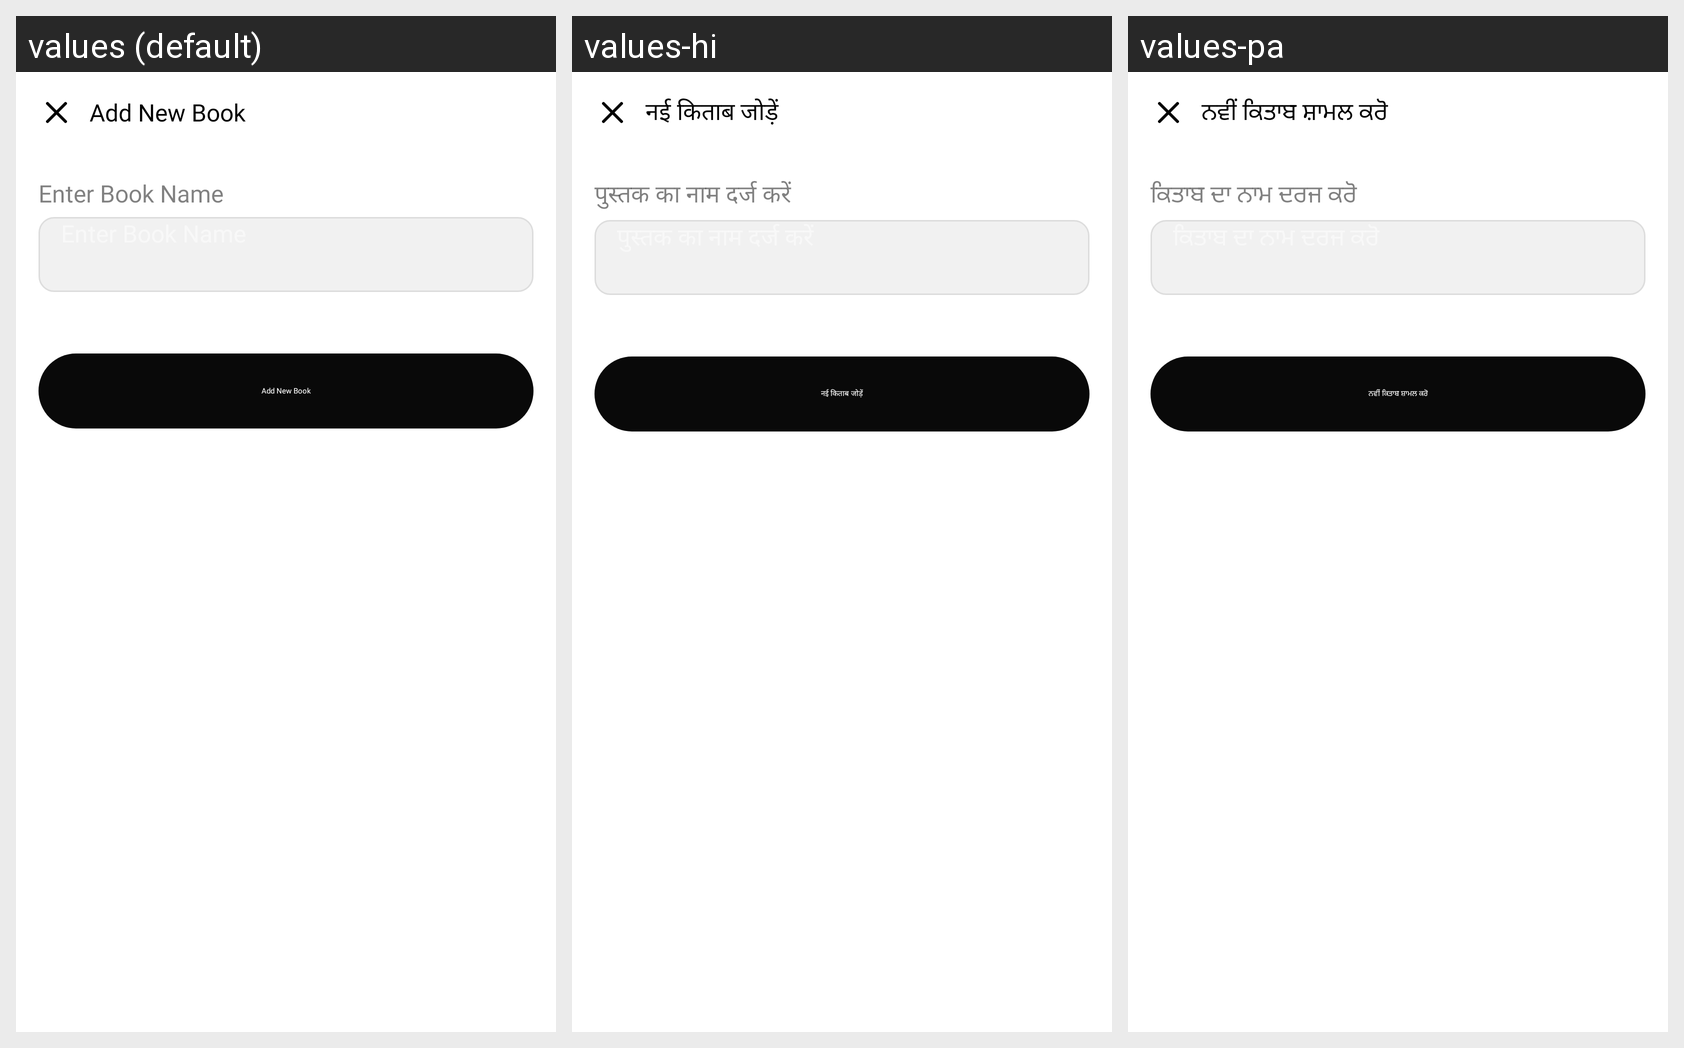

This grid shows one Android layout under several languages. Give, for every string resource on the screen, its name, the default text and each shown locale's text.
Android screen res/layout/bottom_add_new_book.xml rendered under 3 locales, left to right: values (default), values-hi, values-pa. Device: Nexus 5 (rendered at 1080×1920; each locale shown at half size, 540×960, under a caption strip naming it); theme Theme.Flow.
Strings drawn on this screen, with the default value and each locale's value (text and hints the layout hard-codes, and strings that could not be matched under every locale, appear in the picture but are not listed):

add_new_book
  values: Add New Book
  values-hi: नई किताब जोड़ें
  values-pa: ਨਵੀਂ ਕਿਤਾਬ ਸ਼ਾਮਲ ਕਰੋ

enter_book_name
  values: Enter Book Name
  values-hi: पुस्तक का नाम दर्ज करें
  values-pa: ਕਿਤਾਬ ਦਾ ਨਾਮ ਦਰਜ ਕਰੋ
